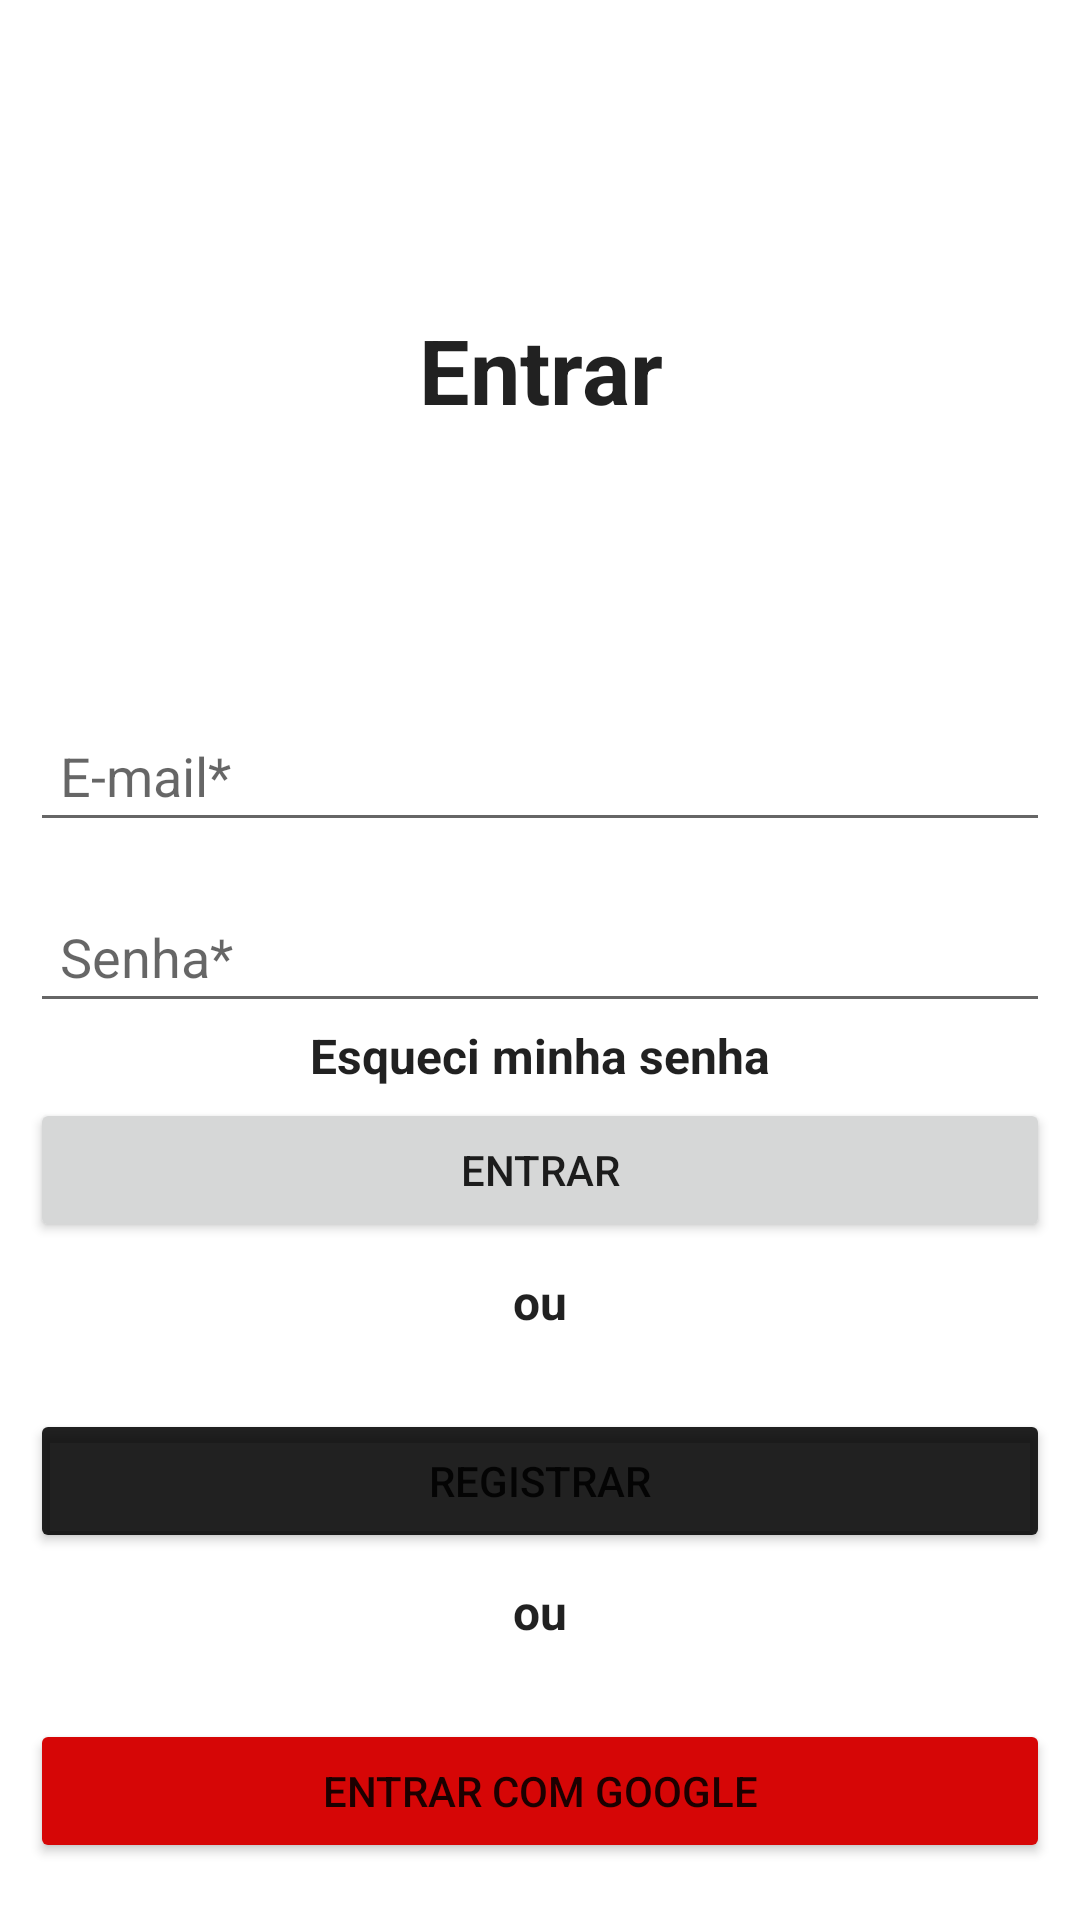

The Android layout XML behind this screen, and the referenced resources:
<!-- AndroidManifest.xml: application theme Theme.Minhas_Tarefas_Melhorada -->
<!-- res/layout/activity_login_screen.xml -->
<?xml version="1.0" encoding="utf-8"?>
<androidx.constraintlayout.widget.ConstraintLayout xmlns:android="http://schemas.android.com/apk/res/android"
    xmlns:app="http://schemas.android.com/apk/res-auto"
    xmlns:tools="http://schemas.android.com/tools"
    android:layout_width="match_parent"
    android:layout_height="match_parent"
    android:orientation="vertical"
    android:layout_marginStart="10dp"
    android:layout_marginEnd="10dp"
    android:layout_marginTop="10dp"
    android:layout_marginBottom="10dp"
    android:padding="10dp"
    app:chainUseRtl="true"
    tools:ignore="Autofill"
    tools:context=".LoginScreen">

    <TextView
        android:id="@+id/textEntrar"
        android:layout_width="wrap_content"
        android:layout_height="wrap_content"
        android:text="@string/entrar"
        android:textAlignment="center"
        android:textColor="@color/material_on_background_emphasis_high_type"
        android:textSize="30sp"
        android:textStyle="bold"
        app:layout_constraintBottom_toTopOf="@id/editEmail"
        app:layout_constraintEnd_toEndOf="parent"
        app:layout_constraintStart_toStartOf="parent"
        app:layout_constraintTop_toTopOf="parent"/>

    <EditText
        android:id="@+id/editEmail"
        android:layout_width="0dp"
        android:layout_height="wrap_content"
        android:layout_marginTop="16dp"
        android:hint="@string/e_mail"
        android:inputType="textEmailAddress"
        android:padding="10dp"
        android:imeOptions="actionDone"
        app:layout_constraintBottom_toTopOf="@id/editPassword"
        app:layout_constraintEnd_toEndOf="parent"
        app:layout_constraintStart_toStartOf="parent"
        app:layout_constraintTop_toTopOf="parent"
        app:layout_constraintVertical_chainStyle="packed"/>

    <EditText
        android:id="@+id/editPassword"
        android:layout_width="0dp"
        android:layout_height="wrap_content"
        android:layout_marginTop="16dp"
        android:hint="@string/senha"
        android:inputType="textPassword"
        android:padding="10dp"
        android:imeOptions="actionDone"
        app:layout_constraintBottom_toTopOf="@id/textEsqueciSenha"
        app:layout_constraintEnd_toEndOf="@+id/editEmail"
        app:layout_constraintStart_toStartOf="@+id/editEmail"
        app:layout_constraintTop_toBottomOf="@+id/editEmail"/>

    <TextView
        android:id="@+id/textEsqueciSenha"
        android:layout_width="wrap_content"
        android:layout_height="wrap_content"
        android:text="@string/esqueci_minha_senha"
        android:textColor="@color/material_on_background_emphasis_high_type"
        android:textSize="16sp"
        android:textStyle="bold"
        app:layout_constraintBottom_toTopOf="@id/btnEntrarComGoogle"
        app:layout_constraintEnd_toEndOf="@+id/editPassword"
        app:layout_constraintStart_toStartOf="@+id/editPassword"
        app:layout_constraintTop_toBottomOf="@+id/editPassword" />

    <Button
        android:id="@+id/btnEntrar"
        android:layout_width="0dp"
        android:layout_height="wrap_content"
        android:layout_marginTop="16dp"
        android:text="@string/entrar"
        app:layout_constraintBottom_toTopOf="@id/textViewOu1"
        app:layout_constraintEnd_toEndOf="@+id/editPassword"
        app:layout_constraintStart_toStartOf="@+id/editPassword"
        app:layout_constraintTop_toBottomOf="@+id/editPassword"/>

    <TextView
        android:id="@+id/textViewOu1"
        android:layout_width="wrap_content"
        android:layout_height="wrap_content"
        android:text="@string/ou"
        android:textAlignment="center"
        android:textColor="@color/material_on_background_emphasis_high_type"
        android:textSize="16sp"
        android:textStyle="bold"
        app:layout_constraintBottom_toTopOf="@id/btnregistrarView"
        app:layout_constraintEnd_toEndOf="parent"
        app:layout_constraintStart_toStartOf="parent"
        app:layout_constraintTop_toBottomOf="@+id/btnEntrar" />

    <Button
        android:id="@+id/btnregistrarView"
        android:layout_width="0dp"
        android:layout_height="wrap_content"
        android:layout_marginTop="16dp"
        android:text="@string/registrar"
        android:backgroundTint="@color/material_on_background_emphasis_high_type"
        app:layout_constraintBottom_toTopOf="@id/textViewOu2"
        app:layout_constraintEnd_toEndOf="@+id/editPassword"
        app:layout_constraintStart_toStartOf="@+id/editPassword"
        app:layout_constraintTop_toBottomOf="@+id/textViewOu1"/>

    <TextView
        android:id="@+id/textViewOu2"
        android:layout_width="wrap_content"
        android:layout_height="wrap_content"
        android:text="@string/ou"
        android:textAlignment="center"
        android:textColor="@color/material_on_background_emphasis_high_type"
        android:textSize="16sp"
        android:textStyle="bold"
        app:layout_constraintBottom_toTopOf="@id/btnEntrarComGoogle"
        app:layout_constraintEnd_toEndOf="parent"
        app:layout_constraintStart_toStartOf="parent"
        app:layout_constraintTop_toBottomOf="@+id/btnregistrarView" />

    <Button
        android:id="@+id/btnEntrarComGoogle"
        android:layout_width="0dp"
        android:layout_height="wrap_content"
        android:layout_marginTop="16dp"
        android:text="@string/entrar_com_google"
        android:backgroundTint="@color/red"
        app:layout_constraintBottom_toBottomOf="parent"
        app:layout_constraintEnd_toEndOf="@+id/btnregistrarView"
        app:layout_constraintStart_toStartOf="@+id/btnregistrarView"
        app:layout_constraintTop_toBottomOf="@+id/textViewOu2"/>

</androidx.constraintlayout.widget.ConstraintLayout>
<!-- resources referenced by this layout -->
<resources>
  <color name="red">#D60606</color>
  <string name="e_mail">E-mail*</string>
  <string name="entrar">Entrar</string>
  <string name="entrar_com_google">Entrar com Google</string>
  <string name="esqueci_minha_senha">Esqueci minha senha</string>
  <string name="ou">ou</string>
  <string name="registrar">Registrar</string>
  <string name="senha">Senha*</string>
  <style name="Theme.Minhas_Tarefas_Melhorada" parent="Theme.MaterialComponents.DayNight.DarkActionBar">
          
          <item name="colorPrimary">@color/purple_500</item>
          <item name="colorPrimaryVariant">@color/purple_700</item>
          <item name="colorOnPrimary">@color/white</item>
          
          <item name="colorSecondary">@color/teal_200</item>
          <item name="colorSecondaryVariant">@color/teal_700</item>
          <item name="colorOnSecondary">@color/black</item>
          
          <item name="android:statusBarColor">?attr/colorPrimaryVariant</item>
          
      </style>
  <color name="purple_500">#FF6200EE</color>
  <color name="purple_700">#FF3700B3</color>
  <color name="white">#FFFFFFFF</color>
  <color name="teal_200">#FF03DAC5</color>
  <color name="teal_700">#FF018786</color>
  <color name="black">#FF000000</color>
</resources>
